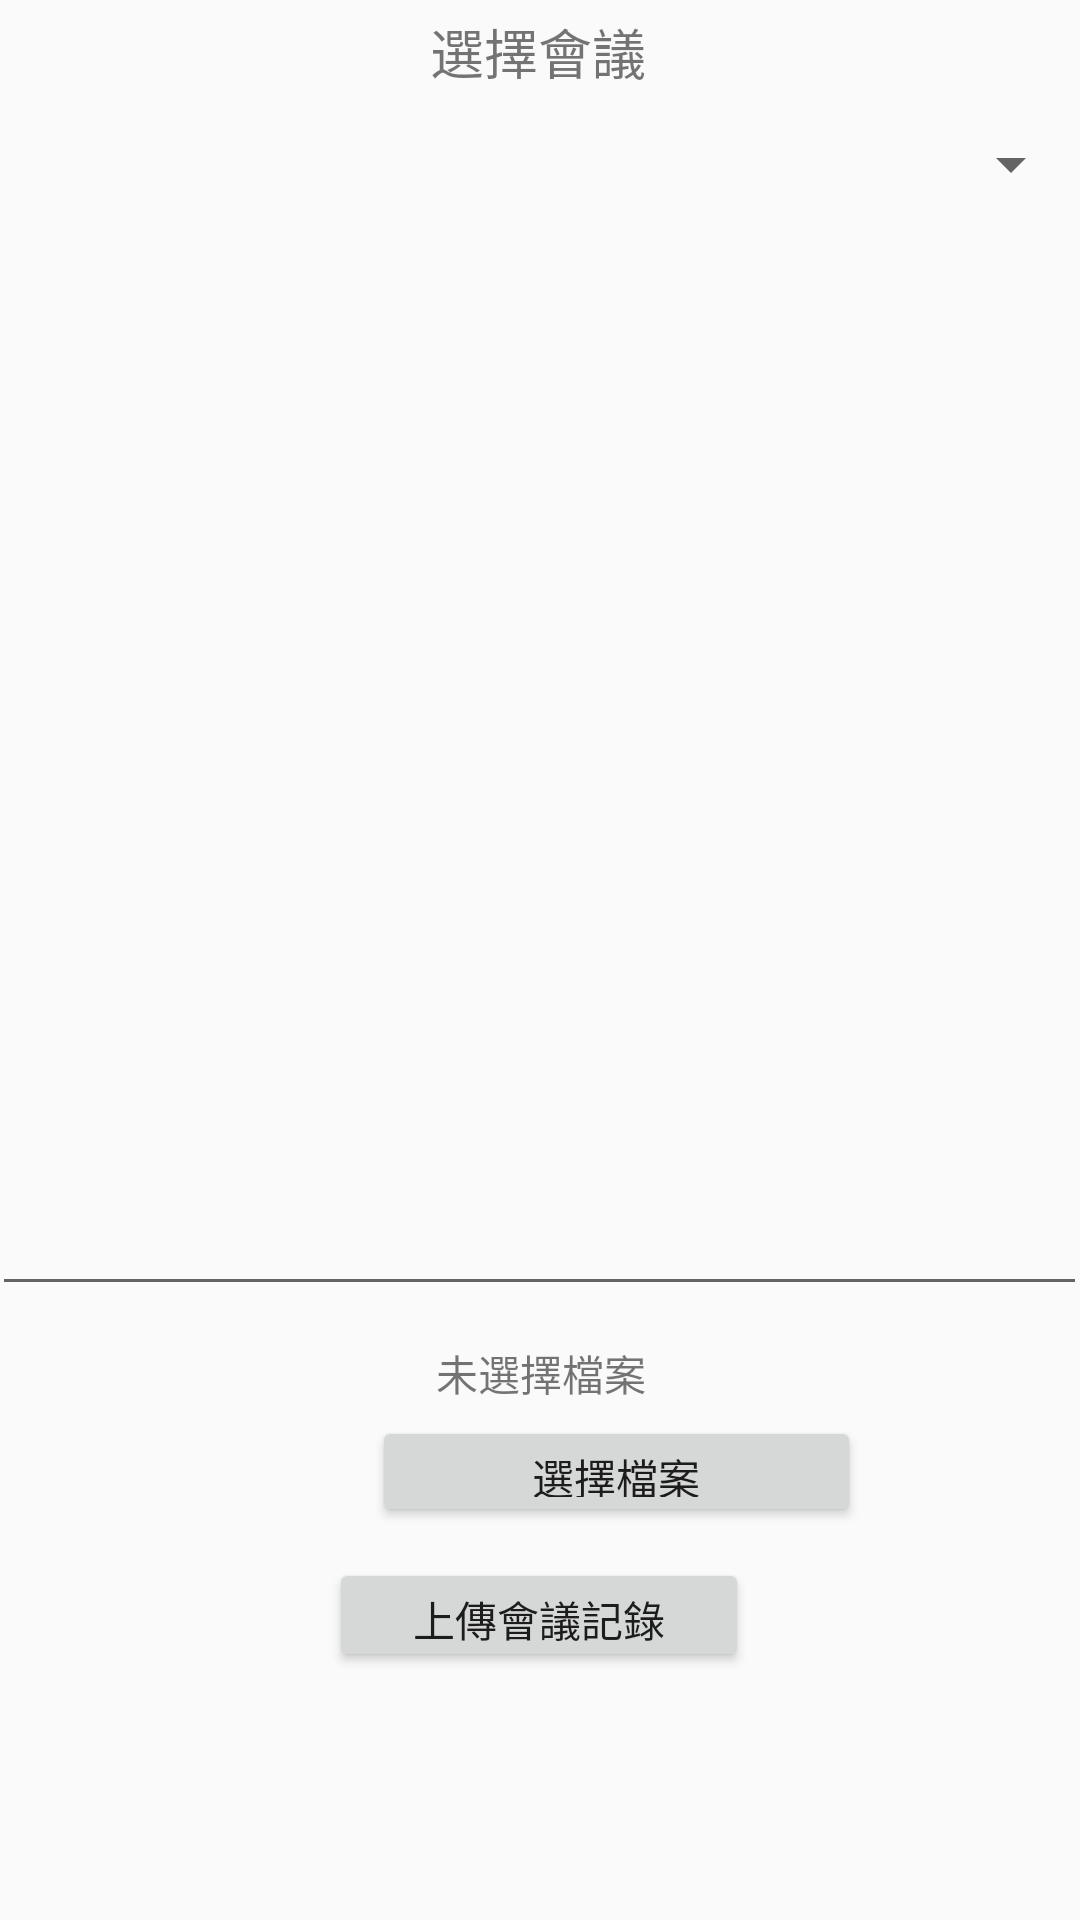

Reconstruct the res/layout file that produces this screen, plus the resources it refers to.
<!-- AndroidManifest.xml: application theme AppTheme -->
<!-- res/layout/activity_upload_file.xml -->
<?xml version="1.0" encoding="utf-8"?>
<androidx.constraintlayout.widget.ConstraintLayout xmlns:android="http://schemas.android.com/apk/res/android"
    xmlns:app="http://schemas.android.com/apk/res-auto"
    xmlns:tools="http://schemas.android.com/tools"
    android:layout_width="match_parent"
    android:layout_height="match_parent"
    tools:context=".activity.UploadFile">

    <EditText
        android:id="@+id/ed_note"
        android:layout_width="365dp"
        android:layout_height="368dp"
        android:ems="10"
        android:gravity="start|top"
        android:inputType="textMultiLine"
        app:layout_constraintEnd_toEndOf="parent"
        app:layout_constraintHorizontal_bias="0.609"
        app:layout_constraintStart_toStartOf="parent"
        app:layout_constraintTop_toBottomOf="@+id/meeting_record_selector" />

    <TextView
        android:id="@+id/textView"
        android:layout_width="wrap_content"
        android:layout_height="wrap_content"
        android:layout_marginTop="4dp"
        android:text="選擇會議"
        android:textSize="18sp"
        app:layout_constraintEnd_toEndOf="parent"
        app:layout_constraintHorizontal_bias="0.498"
        app:layout_constraintStart_toStartOf="parent"
        app:layout_constraintTop_toTopOf="parent" />

    <Button
        android:id="@+id/btn_select_file"
        android:layout_width="163dp"
        android:layout_height="37dp"
        android:layout_marginStart="124dp"
        android:layout_marginTop="4dp"
        android:text="選擇檔案"
        app:layout_constraintStart_toStartOf="parent"
        app:layout_constraintTop_toBottomOf="@+id/tv_selected_file" />

    <Button
        android:id="@+id/btn_upload"
        android:layout_width="140dp"
        android:layout_height="38dp"
        android:layout_marginTop="84dp"
        android:text="上傳會議記錄"
        app:layout_constraintEnd_toEndOf="parent"
        app:layout_constraintHorizontal_bias="0.498"
        app:layout_constraintStart_toStartOf="parent"
        app:layout_constraintTop_toBottomOf="@+id/ed_note" />

    <Spinner
        android:id="@+id/meeting_record_selector"
        android:layout_width="317dp"
        android:layout_height="25dp"
        android:layout_marginStart="44dp"
        android:layout_marginTop="12dp"
        app:layout_constraintStart_toStartOf="parent"
        app:layout_constraintTop_toBottomOf="@+id/textView" />

    <TextView
        android:id="@+id/tv_selected_file"
        android:layout_width="wrap_content"
        android:layout_height="wrap_content"
        android:layout_marginTop="12dp"
        android:text="未選擇檔案"
        app:layout_constraintEnd_toEndOf="parent"
        app:layout_constraintHorizontal_bias="0.501"
        app:layout_constraintStart_toStartOf="parent"
        app:layout_constraintTop_toBottomOf="@+id/ed_note" />
</androidx.constraintlayout.widget.ConstraintLayout>
<!-- resources referenced by this layout -->
<resources>
  <style name="AppTheme" parent="Theme.AppCompat.Light.DarkActionBar">
          
          <item name="colorPrimary">@color/black</item>
          <item name="colorPrimaryDark">@color/colorPrimaryDark</item>
          <item name="colorAccent">@color/colorAccent</item>
      </style>
  <color name="black">#000000</color>
  <color name="colorPrimaryDark">#00a94f</color>
  <color name="colorAccent">#00a94f</color>
</resources>
